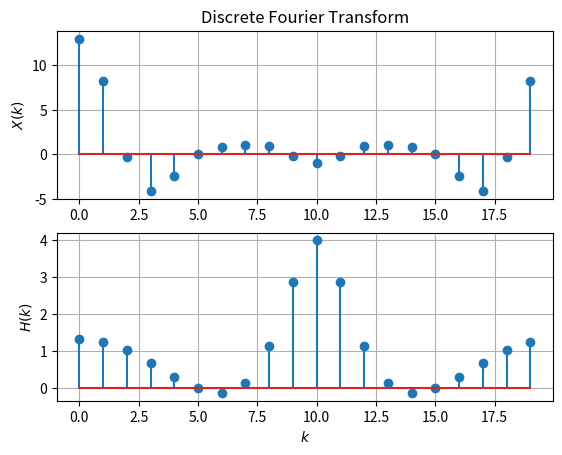

This chart was generated by the following Python code:
import numpy as np
import matplotlib.pyplot as plt
import scipy

N = 20

def x(n):
    if n < 0 or n > 5:
        return 0
    elif n < 4:
        return n + 1
    else:
        return 6 - n

def delta(n):
    if n == 0:
        return 1
    else:
        return 0

def h(n):
    if n == 0:
        return 1
    elif n > 0:
        return delta(n) + delta(n-2) - 0.5*h(n-1)
    else:
        return 2*(delta(n+1) + delta(n-1) - h(n+1))

def DFT(k, inp):
    ksum = 0
    for n in range(N):
        ksum += inp(n) * np.exp(-2j * np.pi * k * n / N)
    return ksum

K = np.linspace(0, N-1, N)
plt.subplot(2, 1, 1)
plt.stem(K, np.real(DFT(K, x)))
plt.ylabel('$X(k)$')
plt.title('Discrete Fourier Transform')
plt.grid()

plt.subplot(2, 1, 2)
plt.stem(K, np.real(DFT(K, h)))
plt.ylabel('$H(k)$')
plt.xlabel('$k$')
plt.grid()
plt.show()